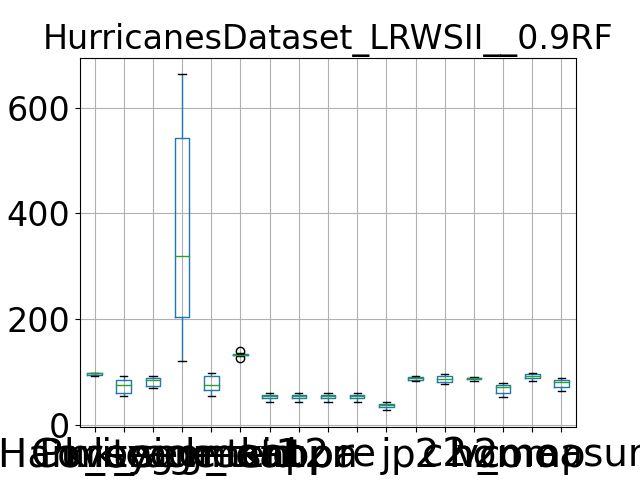

Source data for this figure (header and first rows):
, Purity, Coverage, Harmonic mean, best parameters, k_segment1, k_segment2, k_tsid, acc, kappa, pr, re, j, p2, c2, h2, homo, comp, v_measure
0, 98.86, 54.12, 69.95, {'window_size': 7, 'majority_vote_degree…, 663, 98, 130, 42.94, 42.47, 42.94, 42.94, 27.34, 92.29, 77.35, 84.16, 52.97, 82.35, 64.47
1, 92.88, 91.99, 92.43, {'window_size': 7, 'majority_vote_degree…, 121, 57, 134, 60.69, 60.06, 60.69, 60.69, 43.57, 84.74, 96.41, 90.2, 79.32, 98.48, 87.87
2, 93.04, 91.08, 92.05, {'window_size': 7, 'majority_vote_degree…, 121, 55, 135, 55.88, 55.16, 55.88, 55.88, 38.77, 84.56, 94.47, 89.24, 75.75, 97.24, 85.16
3, 98.51, 55.5, 71, {'window_size': 7, 'majority_vote_degree…, 617, 96, 134, 44.18, 43.68, 44.18, 44.18, 28.35, 90.16, 78.25, 83.79, 54.88, 83.55, 66.25
4, 97.57, 73.21, 83.65, {'window_size': 7, 'majority_vote_degree…, 343, 78, 132, 57.46, 56.91, 57.46, 57.46, 40.31, 89.13, 86.88, 87.99, 71.17, 92.82, 80.56
5, 97.06, 76.34, 85.46, {'window_size': 7, 'majority_vote_degree…, 296, 71, 132, 56.8, 56.18, 56.8, 56.8, 39.66, 87.51, 87.38, 87.45, 71.63, 92.96, 80.91
6, 98.52, 66.15, 79.15, {'window_size': 7, 'majority_vote_degree…, 459, 84, 127, 53.79, 53.25, 53.79, 53.79, 36.79, 91.63, 86.14, 88.8, 65.43, 90.51, 75.95
7, 94.09, 86.26, 90.01, {'window_size': 7, 'majority_vote_degree…, 184, 66, 140, 59.69, 59.1, 59.69, 59.69, 42.54, 83.32, 93.29, 88.03, 78.04, 96.68, 86.37
8, 98.83, 57.24, 72.49, {'window_size': 7, 'majority_vote_degree…, 571, 99, 132, 49.85, 49.32, 49.85, 49.85, 33.2, 93.01, 79.85, 85.93, 59.49, 87.22, 70.73
9, 97.16, 78.77, 87, {'window_size': 7, 'majority_vote_degree…, 267, 69, 132, 54.32, 53.65, 54.32, 54.32, 37.29, 88.75, 89.76, 89.25, 71.68, 94.49, 81.52
